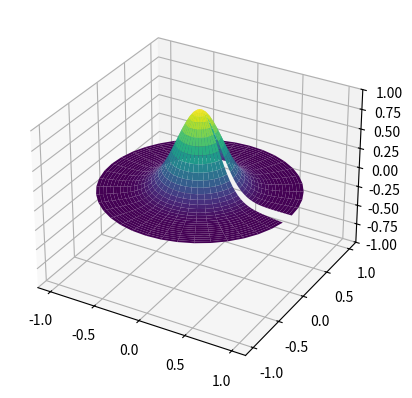

Here is the Python script that generated this plot:
import numpy as np
import scipy.sparse as sp
import scipy.sparse.linalg as spla
import matplotlib.pyplot as plt
from mpl_toolkits.mplot3d import Axes3D
import matplotlib.animation as animation

# Параметры задачи
R = 1.0         # Радиус круга
c = 1.0         # Скорость волны
Nr = 30         # Шагов по радиусу
Nθ = 40         # Шагов по углу
Nt = 100        # Шагов по времени
Δt = 0.005      # Шаг времени

dr = R / Nr
dθ = 2 * np.pi / Nθ

# Сетка в полярных координатах
r = np.linspace(0, R, Nr+1)
θ = np.linspace(0, 2*np.pi, Nθ+1)[:-1]
R_grid, Θ_grid = np.meshgrid(r, θ, indexing='ij')

# Декартовы координаты для визуализации
X = R_grid * np.cos(Θ_grid)
Y = R_grid * np.sin(Θ_grid)

# Начальные условия (гауссов горб)
u_n = np.zeros((Nr+1, Nθ))
u_nm1 = np.zeros((Nr+1, Nθ))
for i in range(Nr+1):
    u_n[i, :] = np.exp(- (r[i]**2) / 0.1)

# Построение матрицы системы
size = (Nr+1) * Nθ
A = sp.lil_matrix((size, size), dtype=np.float64)

for i in range(Nr+1):
    for j in range(Nθ):
        row = i * Nθ + j
        ri = r[i]
        
        if i == Nr:  # Граница r = R
            A[row, row] = 1.0
            continue
        
        if i == 0:  # Центр (особенность)
            A[row, row] = 1.0 + 4 * c**2 * Δt**2 / dr**2
            A[row, 1*Nθ + j] = -4 * c**2 * Δt**2 / dr**2
            continue
        
        # Коэффициенты
        A[row, row] = 1 + 2 * c**2 * Δt**2 / dr**2 + 2 * c**2 * Δt**2 / (ri**2 * dθ**2)
        
        # Соседи по r
        if i+1 <= Nr:
            A[row, (i+1)*Nθ + j] = -c**2 * Δt**2 / dr**2 + c**2 * Δt**2 / (2 * ri * dr)
        if i-1 >= 0:
            A[row, (i-1)*Nθ + j] = -c**2 * Δt**2 / dr**2 - c**2 * Δt**2 / (2 * ri * dr)
        
        # Соседи по θ
        j_plus = (j + 1) % Nθ
        j_minus = (j - 1) % Nθ
        A[row, i*Nθ + j_plus] = -c**2 * Δt**2 / (ri**2 * dθ**2)
        A[row, i*Nθ + j_minus] = -c**2 * Δt**2 / (ri**2 * dθ**2)

A = A.tocsr()

# Анимация
fig = plt.figure()
ax = fig.add_subplot(111, projection='3d')
ax.set_zlim(-1, 1)
surf = ax.plot_surface(X, Y, u_n, cmap='viridis')

def animate(n):
    global u_n, u_nm1
    b = 2 * u_n.ravel() - u_nm1.ravel()
    u_new = spla.spsolve(A, b).reshape((Nr+1, Nθ))
    u_nm1[:, :] = u_n
    u_n[:, :] = u_new
    
    ax.clear()
    ax.set_zlim(-1, 1)
    surf = ax.plot_surface(X, Y, u_n, cmap='viridis')
    return surf,

ani = animation.FuncAnimation(fig, animate, frames=Nt, blit=False)
plt.show()